The GitHub repository YuriAlcantara1995/M11-Project contains a labelled image folder "Dataset" with 2 categories: normal, sickle cell. Examples follow, each with its label.

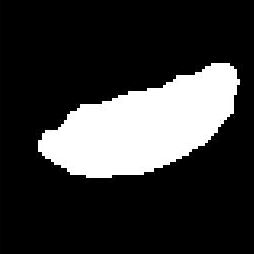
Label: sickle cell

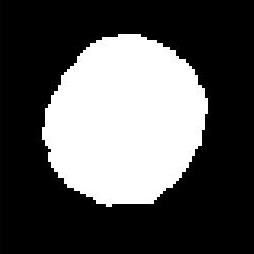
Label: normal

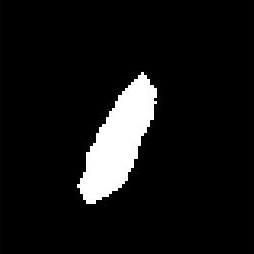
Label: sickle cell

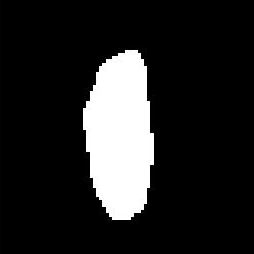
Label: sickle cell

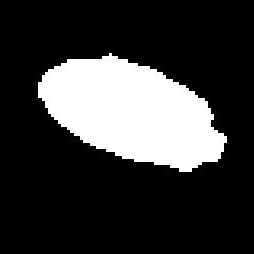
Label: sickle cell

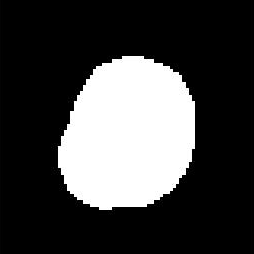
Label: normal
